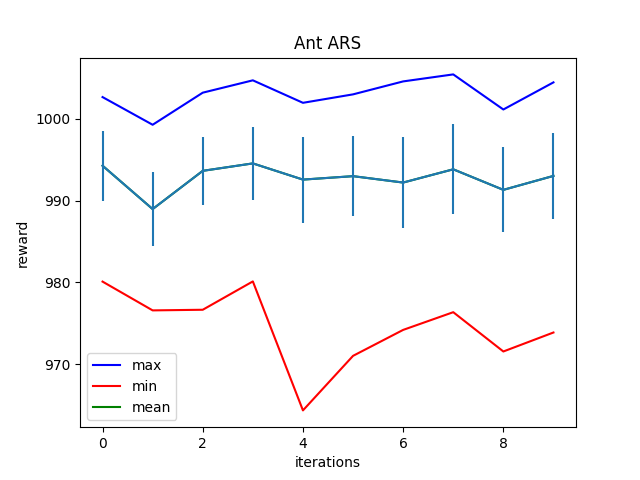

The file beside this chart, header and first rows:
Iter:0, max:1002.656494140625, mean:994.2640380859375, min:980.0844116210938, std:4.298008441925049
Iter:1, max:999.2708129882812, mean:988.954833984375, min:976.5629272460938, std:4.573398113250732
Iter:2, max:1003.1953125, mean:993.633544921875, min:976.6402587890625, std:4.1921000480651855
Iter:3, max:1004.705810546875, mean:994.5438232421875, min:980.1076049804688, std:4.500247955322266
Iter:4, max:1001.955322265625, mean:992.5624389648438, min:964.3289184570312, std:5.249490737915039
Iter:5, max:1002.989013671875, mean:992.9825439453125, min:971.002685546875, std:4.861612319946289
Iter:6, max:1004.573486328125, mean:992.2005004882812, min:974.1764526367188, std:5.614498615264893
Iter:7, max:1005.4310913085938, mean:993.8212890625, min:976.343017578125, std:5.507692813873291
Iter:8, max:1001.1383056640625, mean:991.3078002929688, min:971.5357666015625, std:5.201031684875488
Iter:9, max:1004.4556274414062, mean:993.0135498046875, min:973.8582153320312, std:5.223257541656494
